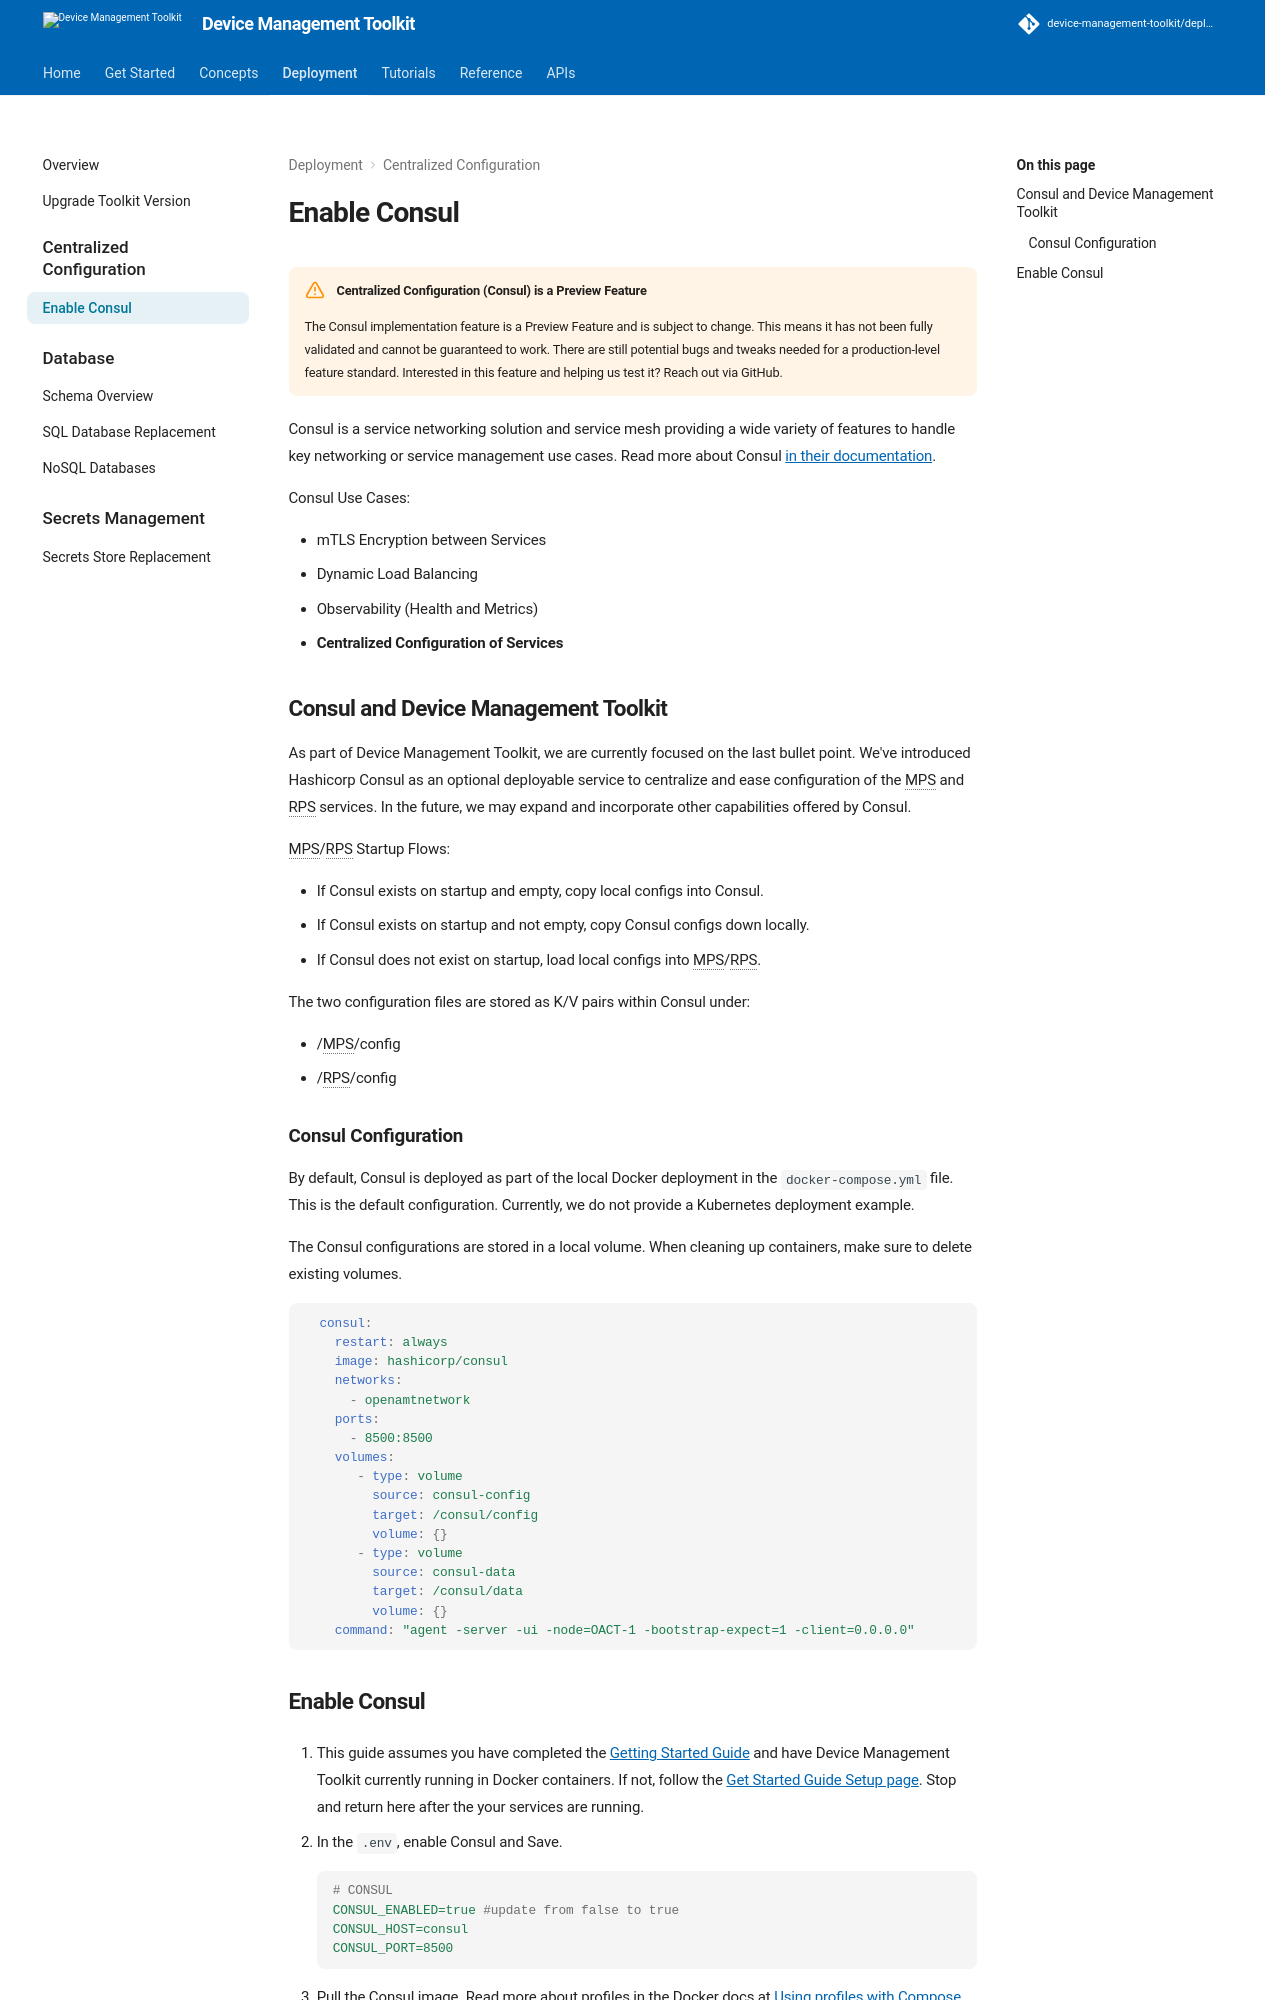

repository: device-management-toolkit/docs · page: 2.40/Deployment/centralizedConfiguration/index.html · generator: mkdocs


!!! warning "Centralized Configuration (Consul) is a Preview Feature"
    The Consul implementation feature is a Preview Feature and is subject to change. This means it has not been fully validated and cannot be guaranteed to work. There are still potential bugs and tweaks needed for a production-level feature standard. Interested in this feature and helping us test it? Reach out via GitHub.

Consul is a service networking solution and service mesh providing a wide variety of features to handle key networking or service management use cases. Read more about Consul [in their documentation](https://developer.hashicorp.com/consul).

Consul Use Cases:

- mTLS Encryption between Services
- Dynamic Load Balancing
- Observability (Health and Metrics)
- **Centralized Configuration of Services**

## Consul and Device Management Toolkit

As part of Device Management Toolkit, we are currently focused on the last bullet point. We've introduced Hashicorp Consul as an optional deployable service to centralize and ease configuration of the MPS and RPS services. In the future, we may expand and incorporate other capabilities offered by Consul.

MPS/RPS Startup Flows:

- If Consul exists on startup and empty, copy local configs into Consul.
- If Consul exists on startup and not empty, copy Consul configs down locally.
- If Consul does not exist on startup, load local configs into MPS/RPS.

The two configuration files are stored as K/V pairs within Consul under:

- /MPS/config
- /RPS/config

### Consul Configuration

By default, Consul is deployed as part of the local Docker deployment in the `docker-compose.yml` file.  This is the default configuration. Currently, we do not provide a Kubernetes deployment example.

The Consul configurations are stored in a local volume. When cleaning up containers, make sure to delete existing volumes.

``` yaml
  consul:
    restart: always
    image: hashicorp/consul
    networks:
      - openamtnetwork
    ports: 
      - 8500:8500
    volumes: 
       - type: volume 
         source: consul-config 
         target: /consul/config 
         volume: {} 
       - type: volume 
         source: consul-data 
         target: /consul/data 
         volume: {}    
    command: "agent -server -ui -node=OACT-1 -bootstrap-expect=1 -client=0.0.0.0"
```
